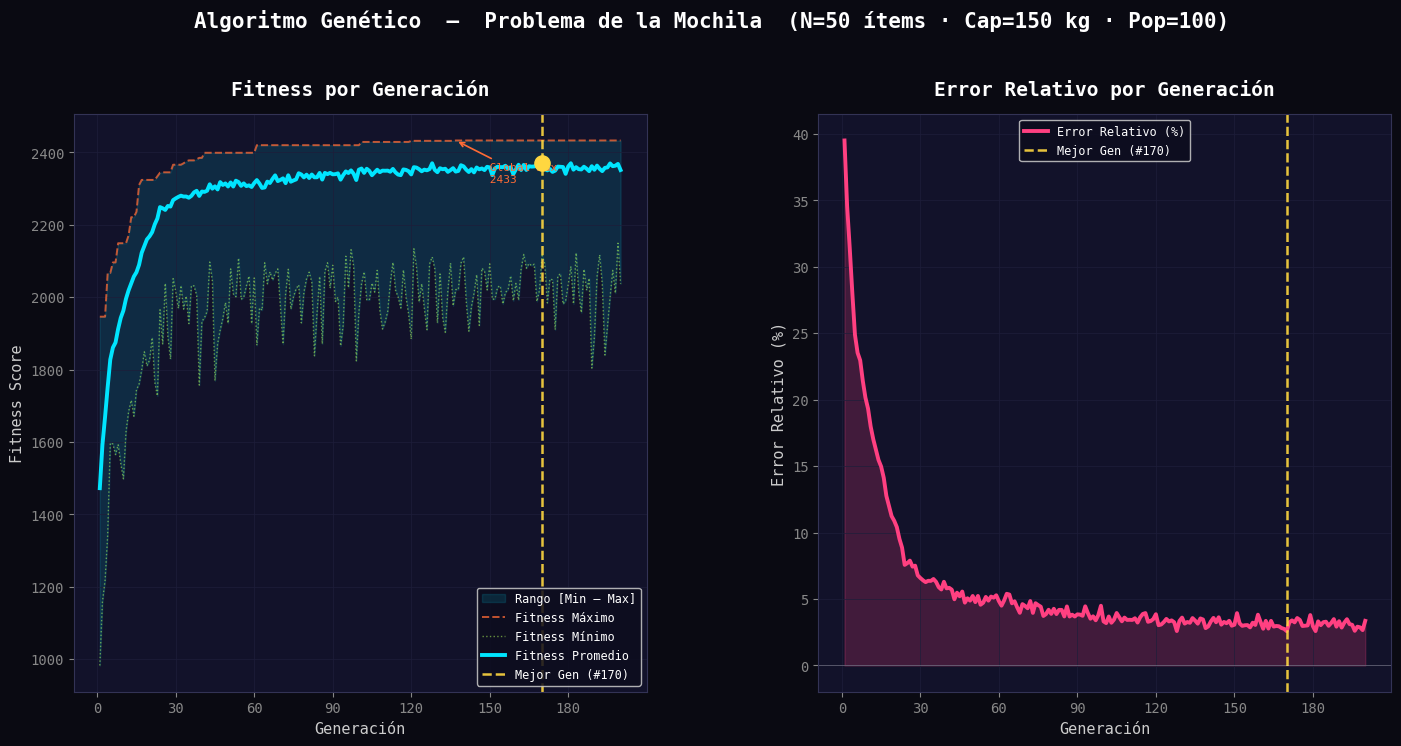

Source code (Python):
"""
╔══════════════════════════════════════════════════════════════════════════════╗
║       ADVANCED GENETIC ALGORITHM — KNAPSACK PROBLEM                        ║
║       Modular implementation based on AGmix.pdf / GAImp.pdf interfaces      ║
╚══════════════════════════════════════════════════════════════════════════════╝

Architecture:
  • Cromosoma       — flexible bit-list chromosome (scales to any problem size)
  • Aptitud         — abstract fitness interface  → AptitudMochila (with penalty)
  • Seleccion       — abstract selection interface → SeleccionRango / SeleccionRuleta
  • Reproduccion    — abstract crossover interface → ReproduccionDosPuntos
  • Mutacion        — abstract mutation interface  → MutacionBitFlip
  • AlgoritmoGenetico — GA engine with persistence, contrast report, and plotting
"""

import abc
import json
import random
import datetime
import math
from dataclasses import dataclass, field
from typing import List, Tuple, Dict, Any, Optional

import numpy as np
import matplotlib
import matplotlib.pyplot as plt
import matplotlib.gridspec as gridspec
from matplotlib.ticker import MaxNLocator


# ══════════════════════════════════════════════════════════════════════════════
#  CHROMOSOME
# ══════════════════════════════════════════════════════════════════════════════

class Cromosoma:
    """
    Flexible bit-list chromosome.

    Uses a plain Python list of 0/1 integers so that the algorithm scales to
    *any* number of items without being limited to 32-bit integers.
    """

    def __init__(self, n_genes: int, bits: Optional[List[int]] = None):
        self.n_genes: int = n_genes
        if bits is not None:
            if len(bits) != n_genes:
                raise ValueError(
                    f"bits length {len(bits)} != n_genes {n_genes}"
                )
            self.bits: List[int] = bits[:]
        else:
            self.bits = [random.randint(0, 1) for _ in range(n_genes)]
        self.fitness: float = 0.0

    # ── Utilities ──────────────────────────────────────────────────────────

    def clone(self) -> "Cromosoma":
        """Return a deep copy preserving fitness."""
        c = Cromosoma(self.n_genes, self.bits)
        c.fitness = self.fitness
        return c

    def to_dict(self) -> Dict[str, Any]:
        return {"bits": self.bits, "fitness": self.fitness}

    @classmethod
    def from_dict(cls, d: Dict[str, Any]) -> "Cromosoma":
        c = cls(len(d["bits"]), d["bits"])
        c.fitness = d["fitness"]
        return c

    def __repr__(self) -> str:
        bit_str = "".join(map(str, self.bits))
        return f"Cromosoma(fitness={self.fitness:.4f}, bits={bit_str})"


# ══════════════════════════════════════════════════════════════════════════════
#  ABSTRACT INTERFACES  (following AGmix.pdf / GAImp.pdf modular design)
# ══════════════════════════════════════════════════════════════════════════════

class Aptitud(abc.ABC):
    """Abstract fitness evaluator."""

    @abc.abstractmethod
    def evaluar(self, cromosoma: Cromosoma) -> float:
        """Return the scalar fitness of a single chromosome."""

    def evaluar_poblacion(self, poblacion: List[Cromosoma]) -> None:
        """Evaluate and assign fitness to every chromosome in the population."""
        for c in poblacion:
            c.fitness = self.evaluar(c)


class Seleccion(abc.ABC):
    """Abstract parent-selection operator."""

    @abc.abstractmethod
    def seleccionar(self, poblacion: List[Cromosoma], n: int) -> List[Cromosoma]:
        """Return *n* selected (cloned) chromosomes from the population."""


class Reproduccion(abc.ABC):
    """Abstract crossover / recombination operator."""

    @abc.abstractmethod
    def cruzar(
        self, padre: Cromosoma, madre: Cromosoma
    ) -> Tuple[Cromosoma, Cromosoma]:
        """Produce two offspring from two parents."""


class Mutacion(abc.ABC):
    """Abstract mutation operator."""

    @abc.abstractmethod
    def mutar(self, cromosoma: Cromosoma) -> Cromosoma:
        """Return a (possibly mutated) copy of the chromosome."""


# ══════════════════════════════════════════════════════════════════════════════
#  FITNESS  —  Knapsack with Penalty
# ══════════════════════════════════════════════════════════════════════════════

class AptitudMochila(Aptitud):
    """
    Fitness function for the 0/1 Knapsack problem with soft penalty.

        score  = max(0,  total_value  −  penalty)
        penalty = (total_weight − capacity) × penalty_factor   [only if overweight]

    Feasible solutions are rewarded by their full value; infeasible solutions
    receive a proportional deduction scaled by how much they exceed capacity.
    """

    def __init__(
        self,
        weights: List[float],
        values: List[float],
        capacity: float,
        penalty_factor: float = 10.0,
    ):
        if len(weights) != len(values):
            raise ValueError("weights and values must have the same length.")
        self.weights = weights
        self.values = values
        self.capacity = capacity
        self.penalty_factor = penalty_factor

    def evaluar(self, cromosoma: Cromosoma) -> float:
        total_weight = sum(w * b for w, b in zip(self.weights, cromosoma.bits))
        total_value  = sum(v * b for v, b in zip(self.values,  cromosoma.bits))
        if total_weight > self.capacity:
            penalty = (total_weight - self.capacity) * self.penalty_factor
            return max(0.0, total_value - penalty)
        return float(total_value)

    def peso_total(self, cromosoma: Cromosoma) -> float:
        return sum(w * b for w, b in zip(self.weights, cromosoma.bits))

    def valor_total(self, cromosoma: Cromosoma) -> float:
        return sum(v * b for v, b in zip(self.values, cromosoma.bits))


# ══════════════════════════════════════════════════════════════════════════════
#  SELECTION  —  Range (Rank-Based) Selection
# ══════════════════════════════════════════════════════════════════════════════

class SeleccionRango(Seleccion):
    """
    Rank-based (Range) Selection.

    Steps:
      1. Sort population from worst (rank 1) to best (rank N).
      2. Compute:
            Solution_Percentage = rank / Σranks
            Expected_Count      = top_rank × Solution_Percentage
      3. Use the resulting probabilities as weights for random.choices.

    This avoids premature convergence caused by super-individuals dominating
    pure fitness-proportionate selection.
    """

    def seleccionar(self, poblacion: List[Cromosoma], n: int) -> List[Cromosoma]:
        sorted_pop = sorted(poblacion, key=lambda c: c.fitness)   # worst → best
        N         = len(sorted_pop)
        ranks     = list(range(1, N + 1))                          # 1 … N
        sum_ranks = sum(ranks)                                     # N(N+1)/2
        top_rank  = ranks[-1]                                      # N

        # Solution_Percentage  per individual
        sol_pct = [r / sum_ranks for r in ranks]
        # Expected_Count (used as probability weight)
        exp_cnt = [top_rank * sp for sp in sol_pct]

        selected = random.choices(sorted_pop, weights=exp_cnt, k=n)
        return [c.clone() for c in selected]


# ══════════════════════════════════════════════════════════════════════════════
#  SELECTION  —  Stochastic Roulette (Fitness-Proportionate)
# ══════════════════════════════════════════════════════════════════════════════

class SeleccionRuleta(Seleccion):
    """
    Stochastic Roulette-Wheel Selection.

    Each individual's probability of being chosen equals:
        P(i) = fitness(i) / Σ fitness

    When all fitnesses are zero (degenerate case) a uniform distribution
    is used as a fallback.
    """

    def seleccionar(self, poblacion: List[Cromosoma], n: int) -> List[Cromosoma]:
        total = sum(c.fitness for c in poblacion)
        if total == 0.0:
            return [random.choice(poblacion).clone() for _ in range(n)]
        weights  = [c.fitness / total for c in poblacion]
        selected = random.choices(poblacion, weights=weights, k=n)
        return [c.clone() for c in selected]


# ══════════════════════════════════════════════════════════════════════════════
#  CROSSOVER  —  Two-Point Crossover
# ══════════════════════════════════════════════════════════════════════════════

class ReproduccionDosPuntos(Reproduccion):
    """
    Two-Point Crossover.

    Two distinct cut points p1 < p2 are chosen uniformly at random from the
    interior of the chromosome.  The middle segment is swapped between parents
    to produce two offspring:

        h1 = padre[:p1] + madre[p1:p2] + padre[p2:]
        h2 = madre[:p1] + padre[p1:p2] + madre[p2:]
    """

    def cruzar(
        self, padre: Cromosoma, madre: Cromosoma
    ) -> Tuple[Cromosoma, Cromosoma]:
        n = padre.n_genes
        p1, p2 = sorted(random.sample(range(1, n), 2))

        bits_h1 = padre.bits[:p1] + madre.bits[p1:p2] + padre.bits[p2:]
        bits_h2 = madre.bits[:p1] + padre.bits[p1:p2] + madre.bits[p2:]

        return Cromosoma(n, bits_h1), Cromosoma(n, bits_h2)


# ══════════════════════════════════════════════════════════════════════════════
#  MUTATION  —  Bit-Flip Mutation
# ══════════════════════════════════════════════════════════════════════════════

class MutacionBitFlip(Mutacion):
    """
    Bit-Flip Mutation.

    Each gene is independently flipped (0→1 or 1→0) with probability
    *prob_mutacion*.  A low probability (≈ 1/n_genes) prevents disrupting
    well-adapted schemata while still maintaining genetic diversity.
    """

    def __init__(self, prob_mutacion: float):
        if not 0.0 <= prob_mutacion <= 1.0:
            raise ValueError("prob_mutacion must be in [0, 1].")
        self.prob_mutacion = prob_mutacion

    def mutar(self, cromosoma: Cromosoma) -> Cromosoma:
        nuevo = cromosoma.clone()
        for i in range(nuevo.n_genes):
            if random.random() < self.prob_mutacion:
                nuevo.bits[i] = 1 - nuevo.bits[i]
        return nuevo


# ══════════════════════════════════════════════════════════════════════════════
#  GENERATIONAL DATA  (persistence model)
# ══════════════════════════════════════════════════════════════════════════════

@dataclass
class DatosGeneracion:
    """Snapshot of one generation for persistence and contrast analysis."""

    numero:      int
    individuos:  List[Dict[str, Any]]
    max_fitness: float
    avg_fitness: float
    min_fitness: float

    # ── Serialisation ──────────────────────────────────────────────────────

    def to_dict(self) -> Dict[str, Any]:
        return {
            "numero":      self.numero,
            "max_fitness": self.max_fitness,
            "avg_fitness": self.avg_fitness,
            "min_fitness": self.min_fitness,
            "individuos":  self.individuos,
        }

    @classmethod
    def from_dict(cls, d: Dict[str, Any]) -> "DatosGeneracion":
        return cls(
            numero      = d["numero"],
            individuos  = d["individuos"],
            max_fitness = d["max_fitness"],
            avg_fitness = d["avg_fitness"],
            min_fitness = d["min_fitness"],
        )

    # ── Helpers ────────────────────────────────────────────────────────────

    def mejor_individuo(self) -> Cromosoma:
        best = max(self.individuos, key=lambda x: x["fitness"])
        return Cromosoma.from_dict(best)

    def todos_los_individuos(self) -> List[Cromosoma]:
        return [Cromosoma.from_dict(ind) for ind in self.individuos]


# ══════════════════════════════════════════════════════════════════════════════
#  GENETIC ALGORITHM ENGINE
# ══════════════════════════════════════════════════════════════════════════════

class AlgoritmoGenetico:
    """
    Main GA engine.

    Responsibilities
    ─────────────────
    • Initialise a random population.
    • Run the evolutionary loop for *n_generaciones* generations.
    • Track and persist the Best Generation (highest avg fitness) to JSON.
    • Expose a generational contrast report (console + visual).
    • Produce a vibrant Matplotlib dashboard saved to PNG.
    """

    def __init__(
        self,
        n_genes:         int,
        tam_poblacion:   int,
        aptitud:         Aptitud,
        seleccion:       Seleccion,
        reproduccion:    Reproduccion,
        mutacion:        Mutacion,
        tasa_reemplazo:  float = 0.50,
        n_generaciones:  int   = 200,
        archivo_mejor:   str   = "mejor_generacion.json",
        semilla:         Optional[int] = None,
    ):
        if semilla is not None:
            random.seed(semilla)
            np.random.seed(semilla)

        self.n_genes        = n_genes
        self.tam_poblacion  = tam_poblacion
        self.aptitud        = aptitud
        self.seleccion      = seleccion
        self.reproduccion   = reproduccion
        self.mutacion       = mutacion
        self.tasa_reemplazo = tasa_reemplazo
        self.n_generaciones = n_generaciones
        self.archivo_mejor  = archivo_mejor

        self.poblacion: List[Cromosoma] = []

        # Per-generation history
        self.historial_avg: List[float] = []
        self.historial_max: List[float] = []
        self.historial_min: List[float] = []

        # Snapshots
        self.mejor_generacion: Optional[DatosGeneracion] = None
        self.ultima_generacion: Optional[DatosGeneracion] = None

    # ── Private helpers ────────────────────────────────────────────────────

    def _inicializar_poblacion(self) -> None:
        self.poblacion = [Cromosoma(self.n_genes) for _ in range(self.tam_poblacion)]

    def _estadisticas(self, poblacion: List[Cromosoma]) -> Tuple[float, float, float]:
        fits = [c.fitness for c in poblacion]
        return max(fits), sum(fits) / len(fits), min(fits)

    def _capturar_generacion(self, numero: int) -> DatosGeneracion:
        mx, avg, mn = self._estadisticas(self.poblacion)
        return DatosGeneracion(
            numero      = numero,
            individuos  = [c.to_dict() for c in self.poblacion],
            max_fitness = mx,
            avg_fitness = avg,
            min_fitness = mn,
        )

    def _guardar_mejor_generacion(self, gen: DatosGeneracion) -> None:
        with open(self.archivo_mejor, "w", encoding="utf-8") as f:
            json.dump(gen.to_dict(), f, indent=2, ensure_ascii=False)

    def _paso_evolutivo(self) -> None:
        """Produce offspring via selection → crossover → mutation → replacement."""
        n_hijos = int(self.tam_poblacion * self.tasa_reemplazo)
        if n_hijos % 2 != 0:
            n_hijos += 1          # keep pairs

        hijos: List[Cromosoma] = []
        while len(hijos) < n_hijos:
            padres = self.seleccion.seleccionar(self.poblacion, 2)
            h1, h2 = self.reproduccion.cruzar(padres[0], padres[1])
            h1 = self.mutacion.mutar(h1)
            h2 = self.mutacion.mutar(h2)
            self.aptitud.evaluar_poblacion([h1, h2])
            hijos.extend([h1, h2])

        # Elitist replacement: remove the *n_hijos* worst individuals
        self.poblacion.sort(key=lambda c: c.fitness)
        self.poblacion[:n_hijos] = hijos[:n_hijos]

    # ── Public API ─────────────────────────────────────────────────────────

    def ejecutar(self) -> None:
        """Run the full evolutionary process."""
        self._banner()
        self._inicializar_poblacion()
        self.aptitud.evaluar_poblacion(self.poblacion)

        for gen_num in range(1, self.n_generaciones + 1):
            datos = self._capturar_generacion(gen_num)

            self.historial_max.append(datos.max_fitness)
            self.historial_avg.append(datos.avg_fitness)
            self.historial_min.append(datos.min_fitness)

            # Best Generation = generation with highest average fitness
            if (
                self.mejor_generacion is None
                or datos.avg_fitness > self.mejor_generacion.avg_fitness
            ):
                self.mejor_generacion = datos
                self._guardar_mejor_generacion(datos)    # persist to disk

            if gen_num % 20 == 0 or gen_num == 1:
                print(
                    f"  Gen {gen_num:>4} │ "
                    f"Max: {datos.max_fitness:>8.2f}  "
                    f"Avg: {datos.avg_fitness:>8.2f}  "
                    f"Min: {datos.min_fitness:>8.2f}"
                )

            self._paso_evolutivo()

        # Evaluate and capture the state AFTER the last evolutionary step
        self.aptitud.evaluar_poblacion(self.poblacion)
        self.ultima_generacion = self._capturar_generacion(self.n_generaciones)

        print("\n  Evolución completada.")
        print(f"  ✔  Mejor generación (#{self.mejor_generacion.numero}) "
              f"persistida en: '{self.archivo_mejor}'")

    # ── Analysis helpers ───────────────────────────────────────────────────

    @staticmethod
    def similitud_bits(c1: Cromosoma, c2: Cromosoma) -> float:
        """Return the percentage of identical genes between two chromosomes."""
        same = sum(1 for a, b in zip(c1.bits, c2.bits) if a == b)
        return same / c1.n_genes * 100.0

    @staticmethod
    def diversidad_poblacion(individuos: List[Cromosoma]) -> float:
        """
        Average pairwise Hamming distance (normalised to [0, 1]).
        Higher → more diverse gene pool.
        """
        n = len(individuos)
        if n < 2:
            return 0.0
        total_diff = 0
        count = 0
        for i in range(n):
            for j in range(i + 1, n):
                diff = sum(a != b for a, b in zip(individuos[i].bits, individuos[j].bits))
                total_diff += diff
                count += 1
        return total_diff / (count * individuos[0].n_genes)

    # ── Console Report ─────────────────────────────────────────────────────

    def _banner(self) -> None:
        sel_name = type(self.seleccion).__name__
        rep_name = type(self.reproduccion).__name__
        mut_name = type(self.mutacion).__name__
        print("\n" + "═" * 64)
        print("  ALGORITMO GENÉTICO  —  PROBLEMA DE LA MOCHILA")
        print("═" * 64)
        print(f"  Genes              : {self.n_genes}")
        print(f"  Tamaño de población: {self.tam_poblacion}")
        print(f"  Generaciones       : {self.n_generaciones}")
        print(f"  Tasa de reemplazo  : {self.tasa_reemplazo * 100:.0f}%")
        print(f"  Selección          : {sel_name}")
        print(f"  Reproducción       : {rep_name}")
        print(f"  Mutación           : {mut_name}")
        print("═" * 64)

    def reporte_contraste(self) -> None:
        """
        Print a detailed side-by-side contrast between the Best Generation
        and the Final Generation, including bit-level genetic similarity.
        """
        if self.mejor_generacion is None or self.ultima_generacion is None:
            print("  [!] Execute 'ejecutar()' before requesting the contrast report.")
            return

        mg = self.mejor_generacion
        ug = self.ultima_generacion
        bi_mg = mg.mejor_individuo()
        bi_ug = ug.mejor_individuo()
        sim   = self.similitud_bits(bi_mg, bi_ug)

        # Convergence indicator: how much the population improved from best gen to end
        delta_avg = ug.avg_fitness - mg.avg_fitness
        delta_max = ug.max_fitness - mg.max_fitness

        print("\n" + "═" * 64)
        print("  CONTRASTE  —  MEJOR GENERACIÓN  vs  GENERACIÓN FINAL")
        print("═" * 64)
        print(f"  {'Métrica':<28} {'Mejor Gen':>12} {'Gen Final':>12}")
        print(f"  {'─' * 28} {'─' * 12} {'─' * 12}")
        print(f"  {'Número de generación':<28} {mg.numero:>12d} {ug.numero:>12d}")
        print(f"  {'Fitness Máximo':<28} {mg.max_fitness:>12.4f} {ug.max_fitness:>12.4f}")
        print(f"  {'Fitness Promedio':<28} {mg.avg_fitness:>12.4f} {ug.avg_fitness:>12.4f}")
        print(f"  {'Fitness Mínimo':<28} {mg.min_fitness:>12.4f} {ug.min_fitness:>12.4f}")

        print(f"\n  {'── Δ desde mejor gen ──':^52}")
        print(f"  {'Δ Fitness Promedio':<28} {delta_avg:>+12.4f}")
        print(f"  {'Δ Fitness Máximo':<28} {delta_max:>+12.4f}")

        print(f"\n  {'── Similitud genética (bit-a-bit) ──':^52}")
        print(f"  Entre mejores individuos: {sim:.2f}% de genes idénticos")
        bar_len = 40
        filled  = round(sim / 100 * bar_len)
        bar     = "█" * filled + "░" * (bar_len - filled)
        print(f"  [{bar}]  {sim:.1f}%")

        print(f"\n  Mejor Gen  #{mg.numero:>4}  bits: {''.join(map(str, bi_mg.bits))}")
        print(f"  Gen Final  #{ug.numero:>4}  bits: {''.join(map(str, bi_ug.bits))}")
        print("═" * 64)

    def reporte_mejor_individuo(self, aptitud_mochila: "AptitudMochila") -> None:
        """Print the best individual's knapsack statistics."""
        if self.ultima_generacion is None:
            return
        bi = self.ultima_generacion.mejor_individuo()
        items_sel = [i for i, b in enumerate(bi.bits) if b == 1]
        print(f"\n  ── Mejor individuo (Generación Final) ──")
        print(f"  Fitness  : {bi.fitness:.4f}")
        print(f"  Peso     : {aptitud_mochila.peso_total(bi):.1f} kg "
              f"/ {aptitud_mochila.capacity} kg")
        print(f"  Valor    : ${aptitud_mochila.valor_total(bi):.2f}")
        print(f"  Items seleccionados ({len(items_sel)}): {items_sel}")

    # ── Visual Report ──────────────────────────────────────────────────────

    def graficar(
        self,
        titulo_extra: str = "",
        guardar: bool = True,
    ) -> None:
        """
        High-impact Matplotlib dashboard with vibrant neon-on-dark styling.

        Plot 1  —  Average / Max / Min Fitness vs Generations
        Plot 2  —  Relative Error vs Generations
        """
        gens    = list(range(1, len(self.historial_avg) + 1))
        ref_max = max(self.historial_max)          # best known solution quality

        # Relative error: how far is the average from the global best found
        err_rel = [
            abs(ref_max - v) / ref_max * 100 if ref_max > 0 else 0.0
            for v in self.historial_avg
        ]

        best_gen_x = self.mejor_generacion.numero if self.mejor_generacion else 1

        # ── Style ──────────────────────────────────────────────────────────
        BG_DARK    = "#0a0a12"
        BG_PANEL   = "#12122a"
        C_AVG      = "#00e5ff"    # cyan
        C_MAX      = "#ff6b35"    # orange
        C_MIN      = "#b2ff59"    # lime
        C_ERR      = "#ff4081"    # hot-pink
        C_BEST     = "#ffd740"    # amber
        C_GRID     = "#1e1e3a"

        plt.rcParams.update({
            "font.family":       "monospace",
            "axes.facecolor":    BG_PANEL,
            "figure.facecolor":  BG_DARK,
            "text.color":        "white",
            "axes.labelcolor":   "#cccccc",
            "xtick.color":       "#888888",
            "ytick.color":       "#888888",
            "axes.edgecolor":    "#333355",
            "axes.grid":         True,
            "grid.color":        C_GRID,
            "grid.linewidth":    0.5,
        })

        fig = plt.figure(figsize=(17, 7.5), facecolor=BG_DARK)
        gs  = gridspec.GridSpec(1, 2, figure=fig, wspace=0.30)

        # ── Plot 1: Fitness vs Generations ────────────────────────────────
        ax1 = fig.add_subplot(gs[0, 0])

        ax1.fill_between(
            gens, self.historial_min, self.historial_max,
            alpha=0.12, color=C_AVG, label="Rango [Min – Max]",
        )
        ax1.plot(gens, self.historial_max, color=C_MAX, lw=1.4,
                 ls="--", alpha=0.75, label="Fitness Máximo")
        ax1.plot(gens, self.historial_min, color=C_MIN, lw=1.0,
                 ls=":",  alpha=0.55, label="Fitness Mínimo")
        ax1.plot(gens, self.historial_avg, color=C_AVG, lw=2.8,
                 label="Fitness Promedio")

        # Best generation marker
        ax1.axvline(best_gen_x, color=C_BEST, lw=1.8, ls="--", alpha=0.9,
                    label=f"Mejor Gen (#{best_gen_x})")
        ax1.scatter(
            [best_gen_x], [self.historial_avg[best_gen_x - 1]],
            color=C_BEST, s=120, zorder=6,
        )

        ax1.set_title("Fitness por Generación", color="white",
                      fontsize=14, fontweight="bold", pad=14)
        ax1.set_xlabel("Generación", fontsize=11)
        ax1.set_ylabel("Fitness Score", fontsize=11)
        ax1.xaxis.set_major_locator(MaxNLocator(integer=True, nbins=8))
        ax1.legend(facecolor="#0d0d1e", labelcolor="white",
                   fontsize=8.5, framealpha=0.85, loc="lower right")

        # Annotation: global best
        ax1.annotate(
            f" Global Max\n {ref_max:.0f}",
            xy=(gens[self.historial_max.index(ref_max)], ref_max),
            xytext=(20, -30), textcoords="offset points",
            color=C_MAX, fontsize=8,
            arrowprops=dict(arrowstyle="->", color=C_MAX, lw=1.2),
        )

        # ── Plot 2: Relative Error vs Generations ─────────────────────────
        ax2 = fig.add_subplot(gs[0, 1])

        ax2.fill_between(gens, err_rel, alpha=0.20, color=C_ERR)
        ax2.plot(gens, err_rel, color=C_ERR, lw=2.8, label="Error Relativo (%)")

        ax2.axvline(best_gen_x, color=C_BEST, lw=1.8, ls="--", alpha=0.9,
                    label=f"Mejor Gen (#{best_gen_x})")
        ax2.axhline(0, color="#ffffff", lw=0.6, alpha=0.3)

        ax2.set_title("Error Relativo por Generación", color="white",
                      fontsize=14, fontweight="bold", pad=14)
        ax2.set_xlabel("Generación", fontsize=11)
        ax2.set_ylabel("Error Relativo (%)", fontsize=11)
        ax2.xaxis.set_major_locator(MaxNLocator(integer=True, nbins=8))
        ax2.legend(facecolor="#0d0d1e", labelcolor="white",
                   fontsize=8.5, framealpha=0.85)

        # ── Super-title ────────────────────────────────────────────────────
        fig.suptitle(
            f"Algoritmo Genético  —  Problema de la Mochila  {titulo_extra}",
            color="white", fontsize=15, fontweight="bold", y=1.02,
        )

        plt.tight_layout()

        if guardar:
            ts    = datetime.datetime.now().strftime("%Y%m%d_%H%M%S")
            fname = f"ga_reporte_{ts}.png"
            plt.savefig(fname, dpi=150, bbox_inches="tight", facecolor=BG_DARK)
            print(f"  ✔  Gráfica guardada en: '{fname}'")

        plt.show()


# ══════════════════════════════════════════════════════════════════════════════
#  PROBLEM INSTANCE  —  50-item Knapsack
# ══════════════════════════════════════════════════════════════════════════════

def generar_instancia(
    n_items:  int = 50,
    seed:     int = 42,
) -> Tuple[List[int], List[int]]:
    """
    Generate a reproducible Knapsack instance.

    Returns:
        weights  — list of integers in [1, 10]
        values   — list of integers in [10, 100]
    """
    rng = random.Random(seed)
    weights = [rng.randint(1,  10)  for _ in range(n_items)]
    values  = [rng.randint(10, 100) for _ in range(n_items)]
    return weights, values


# ══════════════════════════════════════════════════════════════════════════════
#  ENTRY POINT
# ══════════════════════════════════════════════════════════════════════════════

def main() -> None:
    # ── Problem parameters ─────────────────────────────────────────────────
    N_ITEMS          = 50
    CAPACITY         = 150      # kg
    POP_SIZE         = 100
    N_GEN            = 200
    MUTATION_PROB    = 0.05     # 5 %
    REPLACEMENT_RATE = 0.50     # 50 %
    PENALTY_FACTOR   = 10.0
    SEED             = 42

    # ── Problem instance ───────────────────────────────────────────────────
    weights, values = generar_instancia(N_ITEMS, seed=SEED)

    print("\n  Instancia del problema")
    print("  " + "─" * 40)
    print(f"  Items             : {N_ITEMS}")
    print(f"  Capacidad         : {CAPACITY} kg")
    print(f"  Peso acumulado    : {sum(weights)} kg  (todos los ítems)")
    print(f"  Valor acumulado   : ${sum(values)}  (todos los ítems)")
    print(f"  Densidad media    : {sum(values)/sum(weights):.2f} $/kg")

    # ── Build components ───────────────────────────────────────────────────
    aptitud      = AptitudMochila(weights, values, CAPACITY, PENALTY_FACTOR)
    seleccion    = SeleccionRango()          # swap with SeleccionRuleta() freely
    reproduccion = ReproduccionDosPuntos()
    mutacion     = MutacionBitFlip(MUTATION_PROB)

    ag = AlgoritmoGenetico(
        n_genes         = N_ITEMS,
        tam_poblacion   = POP_SIZE,
        aptitud         = aptitud,
        seleccion       = seleccion,
        reproduccion    = reproduccion,
        mutacion        = mutacion,
        tasa_reemplazo  = REPLACEMENT_RATE,
        n_generaciones  = N_GEN,
        archivo_mejor   = "mejor_generacion.json",
        semilla         = SEED,
    )

    # ── Run ────────────────────────────────────────────────────────────────
    ag.ejecutar()

    # ── Reports ────────────────────────────────────────────────────────────
    ag.reporte_contraste()
    ag.reporte_mejor_individuo(aptitud)

    # ── Visual dashboard ───────────────────────────────────────────────────
    ag.graficar(titulo_extra=f"(N={N_ITEMS} ítems · Cap={CAPACITY} kg · Pop={POP_SIZE})")


if __name__ == "__main__":
    main()
